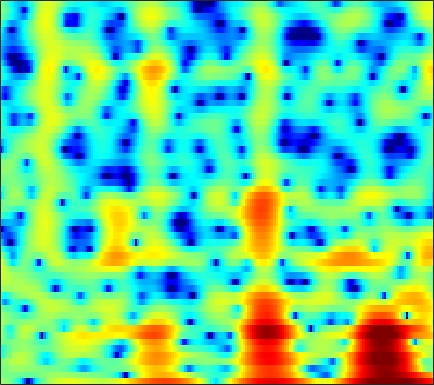

Data behind this chart, as committed beside it:
1.2623, 1.0338, 0.6232, 0.082493, -0.4119, -1.228, -2.2616, -3.2032, -4.7853, -6.9028, -9.8993, -13.222, -21.522, -21.702, -14.67, -9.6524, -6.5584, -4.8143, -2.9571, -1.4991, -0.31023, 0.44668, 1.301, 2.01
-0.7044, -0.5298, -0.3787, -0.3133, -0.317, -0.3852, -0.5139, -0.6378, -0.8251, -1.016, -1.185, -1.282, -1.348, -1.326, -1.25, -1.075, -0.8331, -0.6195, -0.3091, 0.007984, 0.3111, 0.5252, 0.782, 0.997
-0.8255, -0.4428, -0.008087, 0.3469, 0.5605, 0.7776, 0.9218, 0.9867, 1.022, 1, 0.9277, 0.8472, 0.7099, 0.5474, 0.413, 0.2221, 0.02685, -0.1135, -0.2819, -0.4189, -0.5192, -0.5673, -0.6017, -0.6129
-0.6973, -0.1296, 0.576, 1.202, 1.61, 2.058, 2.386, 2.554, 2.671, 2.657, 2.507, 2.296, 1.885, 1.309, 0.7529, -0.1712, -1.332, -2.37, -3.961, -5.682, -7.108, -7.496, -6.826, -5.375
-5.149, -3.659, -2.005, -0.6746, 0.143, 1.018, 1.673, 2.033, 2.351, 2.492, 2.463, 2.328, 1.998, 1.489, 0.9831, 0.1342, -0.9184, -1.844, -3.228, -4.644, -5.712, -5.928, -5.294, -4.003
-5.141, -4.068, -2.793, -1.741, -1.082, -0.3656, 0.188, 0.5084, 0.8081, 0.9676, 0.9941, 0.9329, 0.7545, 0.4793, 0.2236, -0.1564, -0.5503, -0.8336, -1.153, -1.365, -1.426, -1.351, -1.093, -0.6862
-0.8828, -0.8653, -0.78, -0.6401, -0.4818, -0.234, 0.05178, 0.2682, 0.5028, 0.6497, 0.6709, 0.5879, 0.3325, -0.09429, -0.5146, -1.177, -1.898, -2.414, -2.93, -3.094, -2.88, -2.495, -1.795, -0.9924
1.335, 0.1535, -1.583, -3.146, -3.679, -3.089, -1.635, -0.477, 0.8099, 1.705, 2.217, 2.348, 2.161, 1.542, 0.7572, -0.824, -3.257, -5.978, -12.34, -27.14, -10.72, -6.484, -3.176, -1.11
1.804, 0.3109, -2.062, -4.482, -5.416, -4.426, -2.286, -0.8193, 0.7357, 1.84, 2.549, 2.841, 2.959, 2.786, 2.48, 1.871, 1.111, 0.5066, -0.1872, -0.532, -0.5043, -0.3012, -0.02003, 0.0993
1.736, 1.242, 0.6049, 0.06762, -0.2122, -0.3934, -0.386, -0.3018, -0.1279, 0.07938, 0.281, 0.4129, 0.5755, 0.719, 0.812, 0.9013, 0.9516, 0.9563, 0.9496, 0.9314, 0.8727, 0.7796, 0.5474, 0.1639
1.121, 0.7622, 0.2644, -0.2504, -0.6294, -1.143, -1.679, -2.105, -2.655, -3.134, -3.443, -3.468, -3.162, -2.527, -1.929, -1.084, -0.2843, 0.2489, 0.8319, 1.287, 1.59, 1.733, 1.802, 1.737
-0.6233, -1.189, -1.814, -2.301, -2.62, -3.118, -3.834, -4.602, -6.183, -8.772, -13.24, -18.36, -15.05, -8.847, -5.864, -3.067, -1.103, 0.01182, 1.149, 1.935, 2.474, 2.747, 2.971, 3.053
-6.328, -9.08, -10.8, -8.621, -6.718, -4.902, -3.887, -3.575, -3.625, -4.035, -4.493, -4.579, -4.005, -2.789, -1.702, -0.3292, 0.8286, 1.519, 2.203, 2.646, 2.885, 2.951, 2.922, 2.804
-3.221, -4.525, -5.178, -4.354, -3.299, -1.937, -0.8544, -0.2583, 0.3038, 0.696, 0.9892, 1.197, 1.484, 1.77, 1.979, 2.22, 2.366, 2.372, 2.224, 1.889, 1.359, 0.8259, -0.01436, -0.9107
1.577, 1.327, 1.13, 1.095, 1.169, 1.351, 1.566, 1.721, 1.909, 2.051, 2.136, 2.171, 2.161, 2.09, 1.988, 1.764, 1.411, 1.053, 0.3823, -0.5444, -1.836, -3.105, -5.415, -8.872
2.893, 2.736, 2.525, 2.337, 2.216, 2.08, 1.96, 1.885, 1.785, 1.671, 1.537, 1.407, 1.197, 0.9407, 0.7073, 0.3369, -0.1143, -0.5089, -1.127, -1.893, -2.82, -3.636, -4.871, -6.194
3.531, 3.213, 2.769, 2.341, 2.037, 1.683, 1.391, 1.209, 0.9843, 0.7682, 0.533, 0.3272, 0.0081, -0.3742, -0.6969, -1.134, -1.554, -1.846, -2.152, -2.372, -2.531, -2.623, -2.724, -2.774
4.142, 3.412, 2.405, 1.428, 0.7774, 0.1271, -0.2236, -0.3281, -0.3092, -0.2474, -0.281, -0.4199, -0.7958, -1.463, -2.119, -3.166, -4.187, -4.707, -4.725, -3.985, -2.909, -2.115, -1.181, -0.4417
4.164, 2.742, 0.4859, -2.242, -4.504, -6.963, -6.776, -5.265, -3.163, -1.595, -0.6378, -0.2967, -0.3778, -1.081, -2.127, -4.548, -9.006, -16.21, -16.04, -6.96, -2.802, -0.7932, 1.037, 2.207
1.552, -0.09834, -2.586, -5.522, -7.974, -10.59, -9.978, -7.993, -5.249, -3.13, -1.588, -0.7748, -0.1181, 0.1359, 0.05628, -0.3026, -0.662, -0.7881, -0.4914, 0.3386, 1.355, 2.079, 2.83, 3.275
-2.911, -4.406, -6.442, -8.152, -8.953, -9.181, -8.48, -7.434, -5.765, -4.085, -2.539, -1.52, -0.36, 0.5278, 1.055, 1.629, 2.05, 2.342, 2.698, 2.999, 3.24, 3.351, 3.329, 3.089
-7.836, -9.923, -13.37, -18.86, -26.28, -21.57, -14.51, -11.18, -7.949, -5.471, -3.441, -2.153, -0.6831, 0.5217, 1.295, 2.167, 2.848, 3.248, 3.643, 3.865, 3.927, 3.843, 3.552, 3.028
-11.87, -12.7, -13.67, -14.3, -14.24, -13.29, -11.45, -9.766, -7.617, -5.629, -3.816, -2.582, -1.1, 0.2109, 1.091, 2.073, 2.894, 3.369, 3.825, 4.084, 4.123, 3.998, 3.641, 3.045
-23.08, -17.63, -14.2, -12.31, -11.32, -10.25, -9.219, -8.448, -7.382, -6.081, -4.658, -3.518, -1.984, -0.4928, 0.5158, 1.702, 2.661, 3.246, 3.818, 4.154, 4.242, 4.162, 3.835, 3.265
-9.867, -9.747, -9.223, -8.817, -8.73, -8.921, -9.458, -10.09, -10.86, -10.61, -8.762, -6.815, -4.202, -1.921, -0.4952, 1.106, 2.349, 3.064, 3.765, 4.172, 4.327, 4.276, 3.99, 3.473
-3.141, -3.598, -4.174, -4.787, -5.383, -6.521, -8.321, -10.28, -14.32, -17.48, -12.33, -8.534, -4.854, -2.188, -0.6463, 0.9958, 2.25, 2.961, 3.642, 4.034, 4.154, 4.057, 3.698, 3.114
-0.602, -0.8979, -1.271, -1.669, -1.994, -2.522, -3.113, -3.544, -3.983, -3.994, -3.475, -2.804, -1.703, -0.5702, 0.2553, 1.276, 2.139, 2.692, 3.242, 3.565, 3.592, 3.417, 2.893, 1.995
-1.374, -1.095, -0.6063, -0.189, 0.02676, 0.1814, 0.1943, 0.09969, -0.05017, -0.2698, -0.4844, -0.6191, -0.7337, -0.6759, -0.432, 0.1365, 0.9556, 1.608, 2.399, 2.957, 3.197, 3.13, 2.648, 1.643
-7.343, -4.477, -1.897, -0.2406, 0.568, 1.223, 1.481, 1.444, 1.116, 0.4296, -0.6541, -1.797, -3.864, -6.419, -7.81, -6.641, -3.571, -1.506, 0.6161, 2.061, 2.948, 3.281, 3.296, 2.884
-4.78, -3.434, -1.841, -0.6055, 0.05586, 0.6017, 0.7822, 0.7085, 0.2831, -0.4834, -1.67, -2.885, -5.039, -7.705, -9.157, -8.014, -4.975, -2.894, -0.7123, 0.8708, 1.948, 2.469, 2.849, 2.911
-1.581, -1.256, -0.8134, -0.426, -0.2205, -0.09012, -0.1395, -0.3024, -0.661, -1.166, -1.762, -2.22, -2.751, -3.053, -3.031, -2.659, -1.901, -1.202, -0.2329, 0.6386, 1.344, 1.736, 2.085, 2.221
-0.3241, -0.1822, -0.02844, 0.02358, -0.01405, -0.185, -0.4972, -0.8297, -1.353, -1.943, -2.483, -2.785, -2.944, -2.772, -2.449, -1.802, -1.025, -0.4096, 0.3666, 1.04, 1.559, 1.841, 2.047, 2.078
0.444, 0.5635, 0.6399, 0.6135, 0.488, 0.1498, -0.426, -1.041, -2.149, -3.601, -5.29, -6.452, -7.049, -5.99, -4.614, -2.649, -0.985, 0.04895, 1.135, 1.924, 2.426, 2.638, 2.69, 2.513
-0.1621, 0.07067, 0.348, 0.5341, 0.5766, 0.434, -0.02366, -0.6202, -1.898, -3.893, -7.123, -10.93, -15.74, -9.605, -5.751, -2.344, -0.05436, 1.183, 2.356, 3.08, 3.434, 3.468, 3.242, 2.708
-4.535, -3.818, -2.685, -1.647, -1.014, -0.4264, -0.146, -0.1455, -0.3723, -0.8306, -1.337, -1.601, -1.546, -0.9174, -0.16, 0.974, 2.021, 2.66, 3.27, 3.57, 3.542, 3.29, 2.65, 1.634
-16.22, -11.4, -7.356, -4.737, -3.331, -1.959, -0.9946, -0.4748, 0.03594, 0.3987, 0.7042, 0.9397, 1.306, 1.737, 2.097, 2.586, 3.018, 3.265, 3.442, 3.406, 3.095, 2.668, 1.777, 0.4828
-9.822, -8.549, -6.623, -4.932, -3.876, -2.712, -1.785, -1.199, -0.5469, 0.03233, 0.5471, 0.9155, 1.391, 1.86, 2.199, 2.605, 2.945, 3.134, 3.259, 3.2, 2.924, 2.547, 1.792, 0.7149
-4.805, -4.674, -4.399, -4.03, -3.735, -3.32, -2.879, -2.521, -2.02, -1.493, -0.9525, -0.5415, 0.01574, 0.5916, 1.025, 1.609, 2.156, 2.519, 2.903, 3.124, 3.153, 3.02, 2.642, 2.011
-2.975, -3.427, -4.111, -4.825, -5.309, -5.779, -5.889, -5.727, -5.231, -4.65, -4.067, -3.665, -3.111, -2.453, -1.828, -0.8083, 0.308, 1.131, 2.117, 2.906, 3.443, 3.677, 3.754, 3.572
-2.866, -3.907, -5.657, -8.032, -10.33, -13.9, -15.35, -13.74, -11.05, -9.368, -8.663, -8.725, -9.416, -10, -9.226, -6.562, -3.494, -1.51, 0.6107, 2.197, 3.321, 3.909, 4.374, 4.539
-3.201, -4.283, -6.109, -8.465, -10.63, -13.73, -14.97, -13.77, -11.57, -10.15, -9.766, -10.24, -12.14, -15.13, -14.67, -9.383, -4.921, -2.438, 0.06829, 1.871, 3.142, 3.806, 4.363, 4.594
-3.801, -4.563, -5.554, -6.492, -7.072, -7.584, -7.691, -7.53, -7.085, -6.537, -6.059, -5.749, -5.332, -4.721, -3.961, -2.638, -1.06, 0.1147, 1.517, 2.658, 3.492, 3.904, 4.194, 4.177
-6.173, -6.976, -7.638, -7.74, -7.528, -6.984, -6.282, -5.683, -4.881, -4.065, -3.254, -2.652, -1.827, -0.9812, -0.3158, 0.6089, 1.531, 2.188, 2.961, 3.569, 3.965, 4.098, 4.029, 3.662
-11.7, -14.7, -17.25, -14.51, -11.95, -9.279, -7.292, -6.083, -4.717, -3.549, -2.481, -1.732, -0.7787, 0.1574, 0.8201, 1.677, 2.444, 2.953, 3.521, 3.915, 4.104, 4.098, 3.844, 3.3
-10.92, -13.21, -14.79, -13.29, -11.53, -9.404, -7.684, -6.636, -5.375, -4.268, -3.227, -2.45, -1.43, -0.4163, 0.3319, 1.276, 2.147, 2.724, 3.357, 3.801, 4.021, 4.023, 3.802, 3.296
-5.779, -6.578, -7.446, -7.899, -7.993, -7.896, -7.626, -7.326, -6.832, -6.159, -5.349, -4.636, -3.529, -2.324, -1.358, -0.05168, 1.209, 2.066, 3.031, 3.759, 4.207, 4.336, 4.24, 3.815
-3.339, -4.277, -5.522, -6.823, -7.756, -8.916, -9.941, -10.48, -10.93, -10.84, -10.25, -9.596, -8.332, -6.539, -4.891, -2.578, -0.3668, 1.112, 2.771, 4.021, 4.852, 5.196, 5.257, 4.885
-3.613, -4.984, -7, -9.28, -11.16, -13.89, -17, -19.74, -22.34, -21.76, -20.15, -19.94, -21.31, -18.12, -12.79, -7.077, -2.844, -0.3872, 2.136, 3.97, 5.196, 5.765, 6.056, 5.823
-6.626, -8.426, -11.43, -15.18, -18.25, -21.87, -24.15, -25.73, -27.13, -24.69, -21.8, -20.18, -18.45, -15.35, -12, -7.527, -3.769, -1.45, 1.042, 2.924, 4.265, 4.944, 5.444, 5.489
-9.224, -11.11, -14.37, -18.72, -23.3, -29.59, -25.93, -22.81, -19.95, -17.71, -15.55, -13.94, -11.7, -9.418, -7.564, -5.153, -2.847, -1.28, 0.5533, 2.043, 3.187, 3.812, 4.367, 4.612
-9.115, -10.24, -11.91, -13.61, -14.7, -15.58, -15.58, -15.05, -13.93, -12.54, -10.97, -9.703, -7.974, -6.197, -4.888, -3.179, -1.584, -0.4752, 0.8379, 1.94, 2.812, 3.314, 3.779, 4.032
-7.998, -8.809, -9.946, -10.91, -11.46, -11.82, -11.7, -11.32, -10.45, -9.297, -7.965, -6.899, -5.438, -3.979, -2.912, -1.546, -0.2877, 0.5676, 1.568, 2.394, 3.03, 3.381, 3.674, 3.778
-6.91, -8.063, -9.7, -11.32, -12.25, -12.74, -12.19, -11.27, -9.743, -8.111, -6.495, -5.329, -3.829, -2.406, -1.398, -0.1509, 0.9736, 1.714, 2.552, 3.2, 3.643, 3.834, 3.901, 3.748
-5.332, -7.004, -9.941, -14.4, -19.93, -28.4, -17.51, -13.6, -10.27, -7.866, -5.934, -4.636, -3.039, -1.538, -0.4888, 0.8067, 1.947, 2.686, 3.491, 4.064, 4.383, 4.442, 4.272, 3.805
-2.466, -3.827, -5.953, -8.228, -9.768, -10.87, -10.56, -9.794, -8.622, -7.475, -6.299, -5.311, -3.81, -2.188, -0.9334, 0.6447, 2.043, 2.934, 3.88, 4.523, 4.841, 4.855, 4.546, 3.84
0.1302, -0.793, -2.109, -3.461, -4.435, -5.621, -6.694, -7.468, -8.604, -9.945, -11, -10.81, -8.633, -5.567, -3.385, -0.8991, 1.105, 2.311, 3.548, 4.384, 4.829, 4.906, 4.658, 3.981
0.9076, 0.1083, -1.084, -2.354, -3.346, -4.715, -6.182, -7.43, -9.496, -12.45, -17, -19.05, -13.31, -8.092, -5.22, -2.246, 0.016, 1.361, 2.746, 3.719, 4.303, 4.493, 4.428, 4
0.2506, -0.6839, -2.063, -3.515, -4.601, -5.959, -7.122, -7.845, -8.598, -9.071, -9.075, -8.616, -7.348, -5.548, -4.066, -2.129, -0.3668, 0.781, 2.061, 3.034, 3.693, 3.978, 4.082, 3.889
